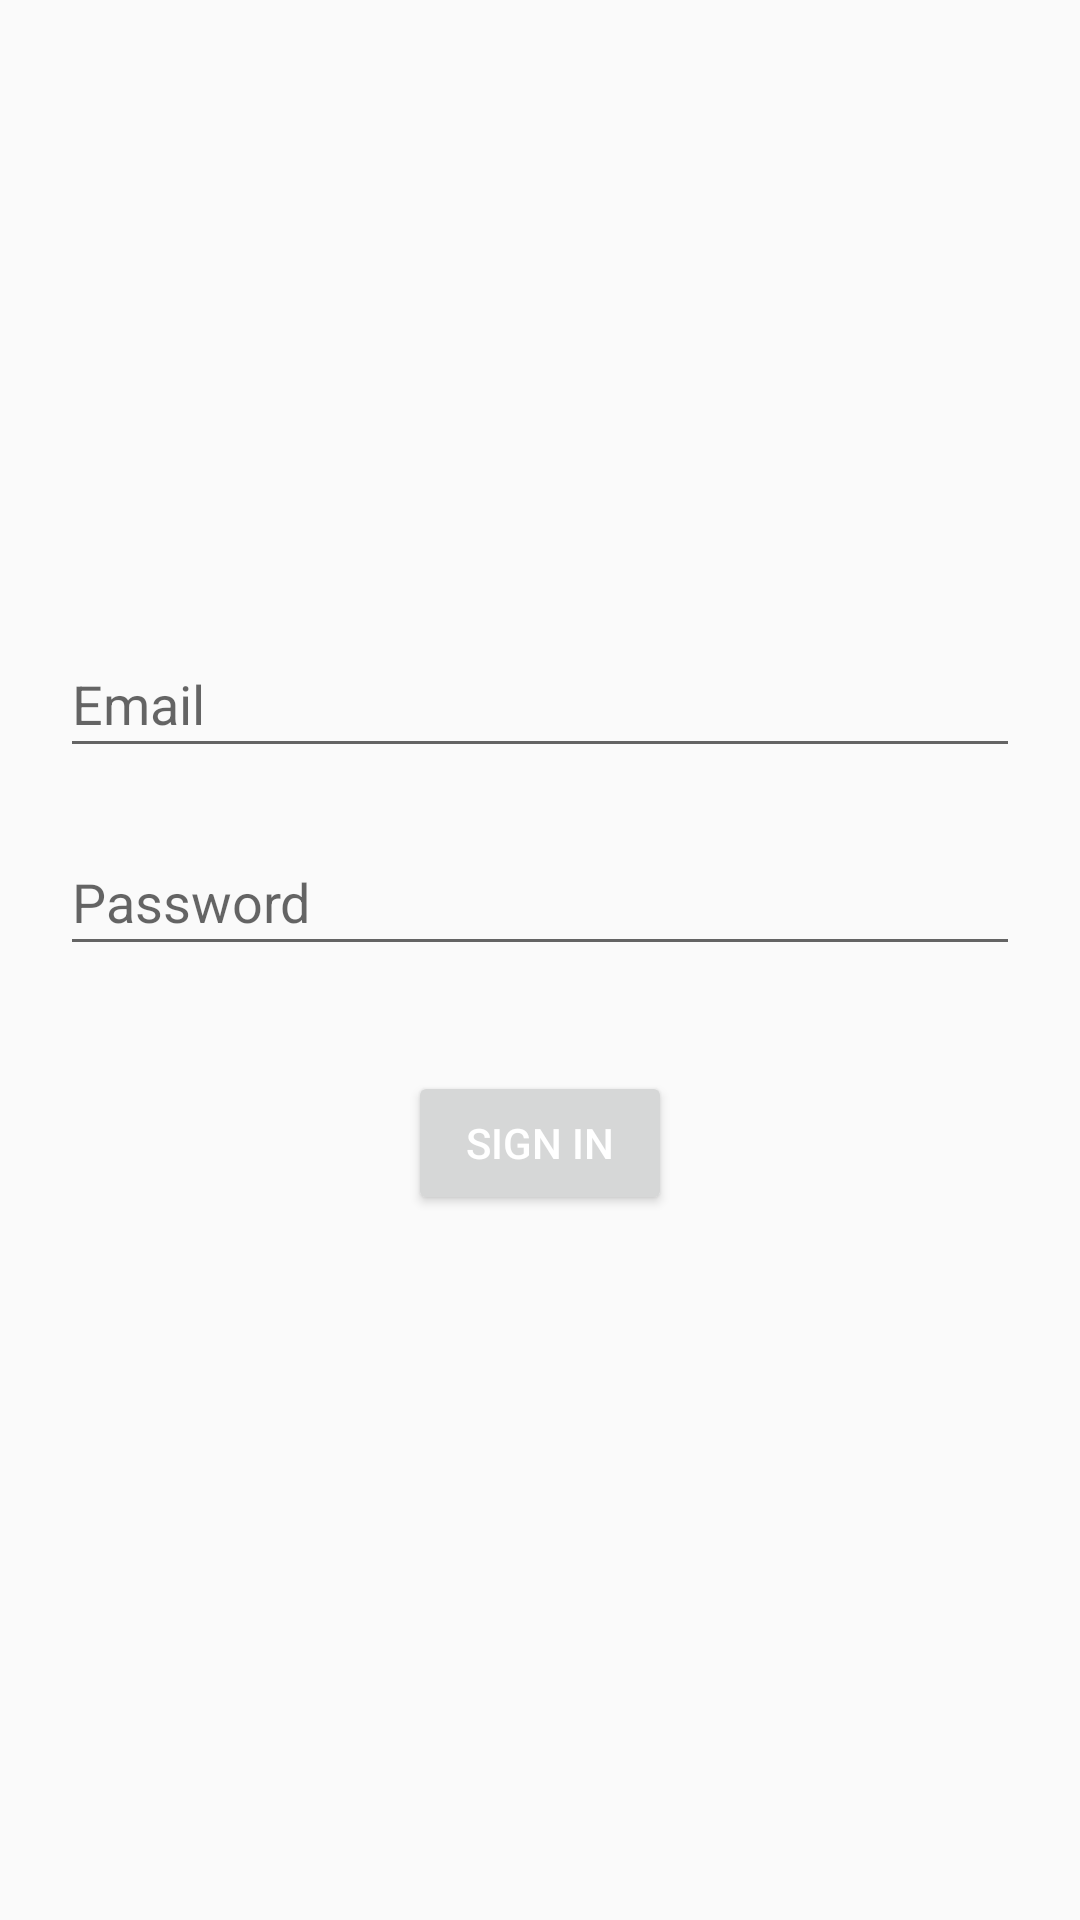

Here is an Android app screen rendered from its layout file. Give the layout XML and the strings, colors and styles it references.
<!-- AndroidManifest.xml: application theme AppTheme -->
<!-- res/layout/sigin.xml -->
<?xml version="1.0" encoding="utf-8"?>
<LinearLayout
xmlns:android="http://schemas.android.com/apk/res/android"
xmlns:tools="http://schemas.android.com/tools"
android:layout_width="match_parent"
android:layout_height="wrap_content"
android:orientation="vertical"
android:padding="20dip"
android:background="@drawable/back"
tools:context=".CreateTask">

<ImageView
    android:layout_marginTop="45dp"
    android:layout_gravity="center_horizontal"
    android:layout_width="150dp"
    android:layout_height="150dp"
    android:layout_marginStart="50dp"
    android:layout_margin="20dp"

    />
    <EditText
        android:id="@+id/email"
        android:layout_width="match_parent"
        android:layout_height="46dp"
        android:ems="10"
        android:layout_marginBottom="20dp"
        android:inputType="textPersonName"
        android:hint="Email" />


<EditText
    android:id="@+id/password"
    android:layout_width="match_parent"
    android:layout_height="46dp"
    android:ems="10"
    android:layout_marginBottom="20dp"
    android:inputType="textPersonName"
    android:hint="Password" />


<Button
    android:id="@+id/sign_in"
    android:layout_width="wrap_content"
    android:layout_height="wrap_content"
    android:layout_gravity="center_horizontal"
    android:layout_margin="15dp"
    android:text="Sign In"
    android:textColor="@android:color/white" />

</LinearLayout>
<!-- resources referenced by this layout -->
<resources>
  <style name="AppTheme" parent="Theme.AppCompat.Light.DarkActionBar">
          
          <item name="colorPrimary">@color/colorPrimary</item>
  
  
      </style>
  <color name="colorPrimary">#0277BD</color>
</resources>
